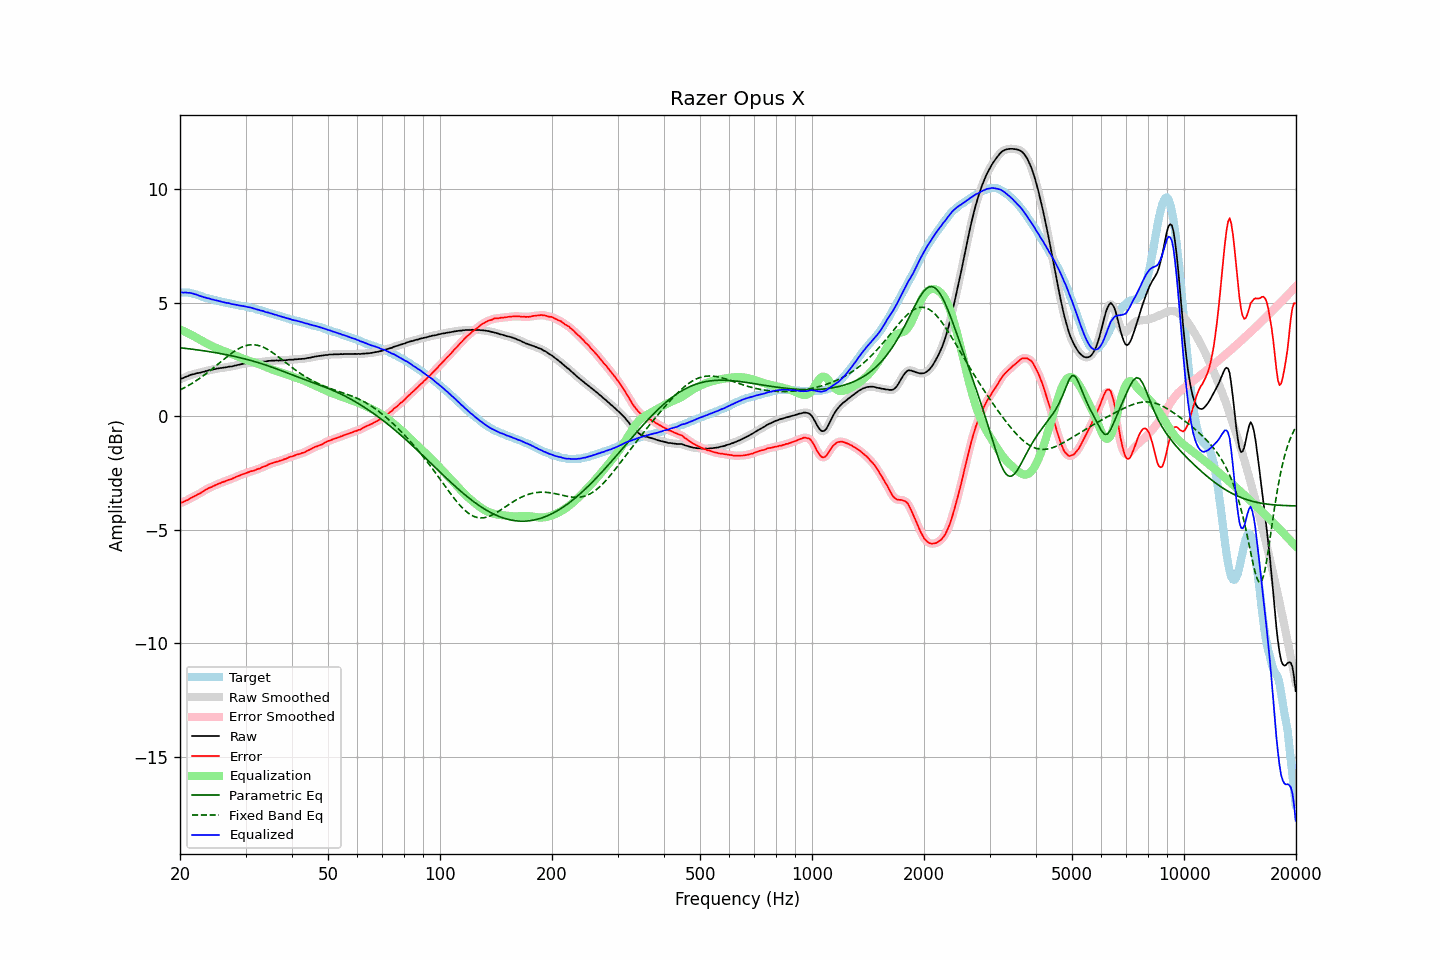

Values plotted in this chart, from the file beside it:
frequency, raw, error, smoothed, error_smoothed, equalization, parametric_eq, fixed_band_eq, equalized_raw, equalized_smoothed, target
20.00, 1.64, -3.82, 1.64, -3.82, 3.83, 3.02, 1.16, 5.46, 5.47, 5.46
20.20, 1.67, -3.79, 1.66, -3.80, 3.80, 3.02, 1.20, 5.46, 5.46, 5.46
20.40, 1.69, -3.77, 1.69, -3.77, 3.77, 3.01, 1.23, 5.45, 5.46, 5.46
20.61, 1.73, -3.73, 1.72, -3.74, 3.73, 3.00, 1.27, 5.46, 5.46, 5.46
20.81, 1.76, -3.70, 1.75, -3.70, 3.70, 2.99, 1.31, 5.46, 5.45, 5.46
21.02, 1.78, -3.68, 1.79, -3.67, 3.66, 2.98, 1.35, 5.44, 5.45, 5.46
21.23, 1.82, -3.62, 1.81, -3.63, 3.63, 2.97, 1.39, 5.45, 5.44, 5.44
21.44, 1.84, -3.59, 1.83, -3.59, 3.59, 2.97, 1.43, 5.43, 5.43, 5.43
21.66, 1.86, -3.55, 1.86, -3.55, 3.56, 2.96, 1.48, 5.41, 5.41, 5.41
21.87, 1.87, -3.52, 1.87, -3.51, 3.52, 2.95, 1.52, 5.38, 5.39, 5.39
22.09, 1.90, -3.48, 1.89, -3.48, 3.48, 2.94, 1.57, 5.38, 5.37, 5.37
22.31, 1.91, -3.44, 1.91, -3.44, 3.44, 2.93, 1.62, 5.35, 5.34, 5.34
22.54, 1.92, -3.41, 1.92, -3.40, 3.40, 2.92, 1.66, 5.31, 5.32, 5.32
22.76, 1.94, -3.37, 1.94, -3.36, 3.36, 2.91, 1.71, 5.29, 5.29, 5.30
22.99, 1.96, -3.32, 1.95, -3.32, 3.32, 2.90, 1.76, 5.27, 5.27, 5.27
23.22, 1.97, -3.27, 1.97, -3.27, 3.28, 2.89, 1.82, 5.24, 5.25, 5.24
23.45, 2.00, -3.22, 1.99, -3.23, 3.24, 2.88, 1.87, 5.23, 5.23, 5.22
23.69, 2.01, -3.20, 2.01, -3.19, 3.20, 2.87, 1.92, 5.21, 5.21, 5.21
23.92, 2.04, -3.15, 2.03, -3.16, 3.16, 2.85, 1.98, 5.20, 5.19, 5.19
24.16, 2.05, -3.13, 2.05, -3.13, 3.13, 2.84, 2.04, 5.17, 5.17, 5.18
24.40, 2.06, -3.10, 2.06, -3.09, 3.09, 2.83, 2.09, 5.15, 5.15, 5.16
24.65, 2.08, -3.06, 2.07, -3.06, 3.06, 2.82, 2.15, 5.14, 5.13, 5.14
24.89, 2.09, -3.03, 2.09, -3.03, 3.03, 2.81, 2.21, 5.12, 5.12, 5.12
25.14, 2.11, -3.00, 2.10, -3.00, 3.00, 2.80, 2.27, 5.11, 5.10, 5.10
25.39, 2.12, -2.97, 2.12, -2.97, 2.97, 2.78, 2.33, 5.09, 5.09, 5.08
25.65, 2.13, -2.95, 2.13, -2.94, 2.94, 2.77, 2.38, 5.07, 5.07, 5.07
25.91, 2.14, -2.91, 2.14, -2.91, 2.91, 2.76, 2.44, 5.05, 5.05, 5.04
26.16, 2.15, -2.88, 2.15, -2.89, 2.88, 2.74, 2.50, 5.03, 5.03, 5.03
26.43, 2.16, -2.86, 2.16, -2.86, 2.86, 2.73, 2.56, 5.02, 5.02, 5.02
26.69, 2.17, -2.83, 2.17, -2.83, 2.83, 2.72, 2.62, 5.00, 5.00, 5.00
26.96, 2.19, -2.80, 2.18, -2.81, 2.81, 2.70, 2.67, 4.99, 4.99, 4.99
27.23, 2.20, -2.78, 2.19, -2.78, 2.78, 2.69, 2.73, 4.98, 4.97, 4.98
27.50, 2.20, -2.77, 2.21, -2.76, 2.75, 2.67, 2.78, 4.95, 4.96, 4.96
27.77, 2.22, -2.73, 2.22, -2.73, 2.72, 2.66, 2.83, 4.94, 4.94, 4.94
28.05, 2.24, -2.69, 2.23, -2.70, 2.69, 2.64, 2.88, 4.93, 4.93, 4.93
28.33, 2.25, -2.66, 2.25, -2.66, 2.67, 2.63, 2.92, 4.91, 4.91, 4.91
28.62, 2.27, -2.63, 2.26, -2.63, 2.64, 2.61, 2.96, 4.90, 4.90, 4.90
28.90, 2.28, -2.61, 2.28, -2.60, 2.61, 2.59, 3.00, 4.88, 4.89, 4.89
29.19, 2.30, -2.57, 2.30, -2.57, 2.58, 2.58, 3.04, 4.87, 4.87, 4.87
29.48, 2.32, -2.55, 2.31, -2.55, 2.55, 2.56, 3.07, 4.87, 4.86, 4.86
29.78, 2.33, -2.52, 2.33, -2.52, 2.52, 2.54, 3.10, 4.85, 4.85, 4.85
30.08, 2.34, -2.50, 2.34, -2.50, 2.50, 2.52, 3.12, 4.83, 4.84, 4.84
30.38, 2.35, -2.47, 2.35, -2.47, 2.47, 2.50, 3.14, 4.82, 4.82, 4.82
30.68, 2.36, -2.45, 2.36, -2.45, 2.45, 2.48, 3.15, 4.81, 4.81, 4.81
30.99, 2.37, -2.42, 2.36, -2.42, 2.43, 2.46, 3.16, 4.79, 4.79, 4.78
31.30, 2.37, -2.40, 2.37, -2.41, 2.40, 2.44, 3.16, 4.77, 4.77, 4.77
31.61, 2.37, -2.39, 2.37, -2.38, 2.38, 2.42, 3.16, 4.75, 4.75, 4.76
31.93, 2.38, -2.36, 2.37, -2.36, 2.36, 2.40, 3.15, 4.73, 4.73, 4.74
32.24, 2.38, -2.33, 2.38, -2.34, 2.33, 2.38, 3.14, 4.71, 4.71, 4.70
32.57, 2.39, -2.31, 2.38, -2.31, 2.31, 2.36, 3.12, 4.69, 4.69, 4.69
32.89, 2.39, -2.29, 2.39, -2.28, 2.28, 2.34, 3.10, 4.67, 4.67, 4.68
33.22, 2.41, -2.24, 2.40, -2.25, 2.25, 2.32, 3.07, 4.66, 4.65, 4.65
33.55, 2.42, -2.22, 2.41, -2.22, 2.22, 2.29, 3.04, 4.63, 4.63, 4.63
33.89, 2.42, -2.19, 2.42, -2.19, 2.19, 2.27, 3.01, 4.60, 4.61, 4.61
34.23, 2.43, -2.16, 2.43, -2.16, 2.16, 2.25, 2.97, 4.58, 4.59, 4.59
34.57, 2.45, -2.12, 2.44, -2.13, 2.13, 2.22, 2.93, 4.57, 4.57, 4.57
34.92, 2.45, -2.10, 2.45, -2.10, 2.10, 2.20, 2.89, 4.55, 4.55, 4.54
35.27, 2.46, -2.07, 2.45, -2.07, 2.07, 2.17, 2.84, 4.53, 4.53, 4.53
35.62, 2.46, -2.05, 2.46, -2.05, 2.05, 2.15, 2.79, 4.51, 4.51, 4.51
35.97, 2.46, -2.02, 2.46, -2.03, 2.02, 2.12, 2.74, 4.48, 4.48, 4.48
... 635 more rows
